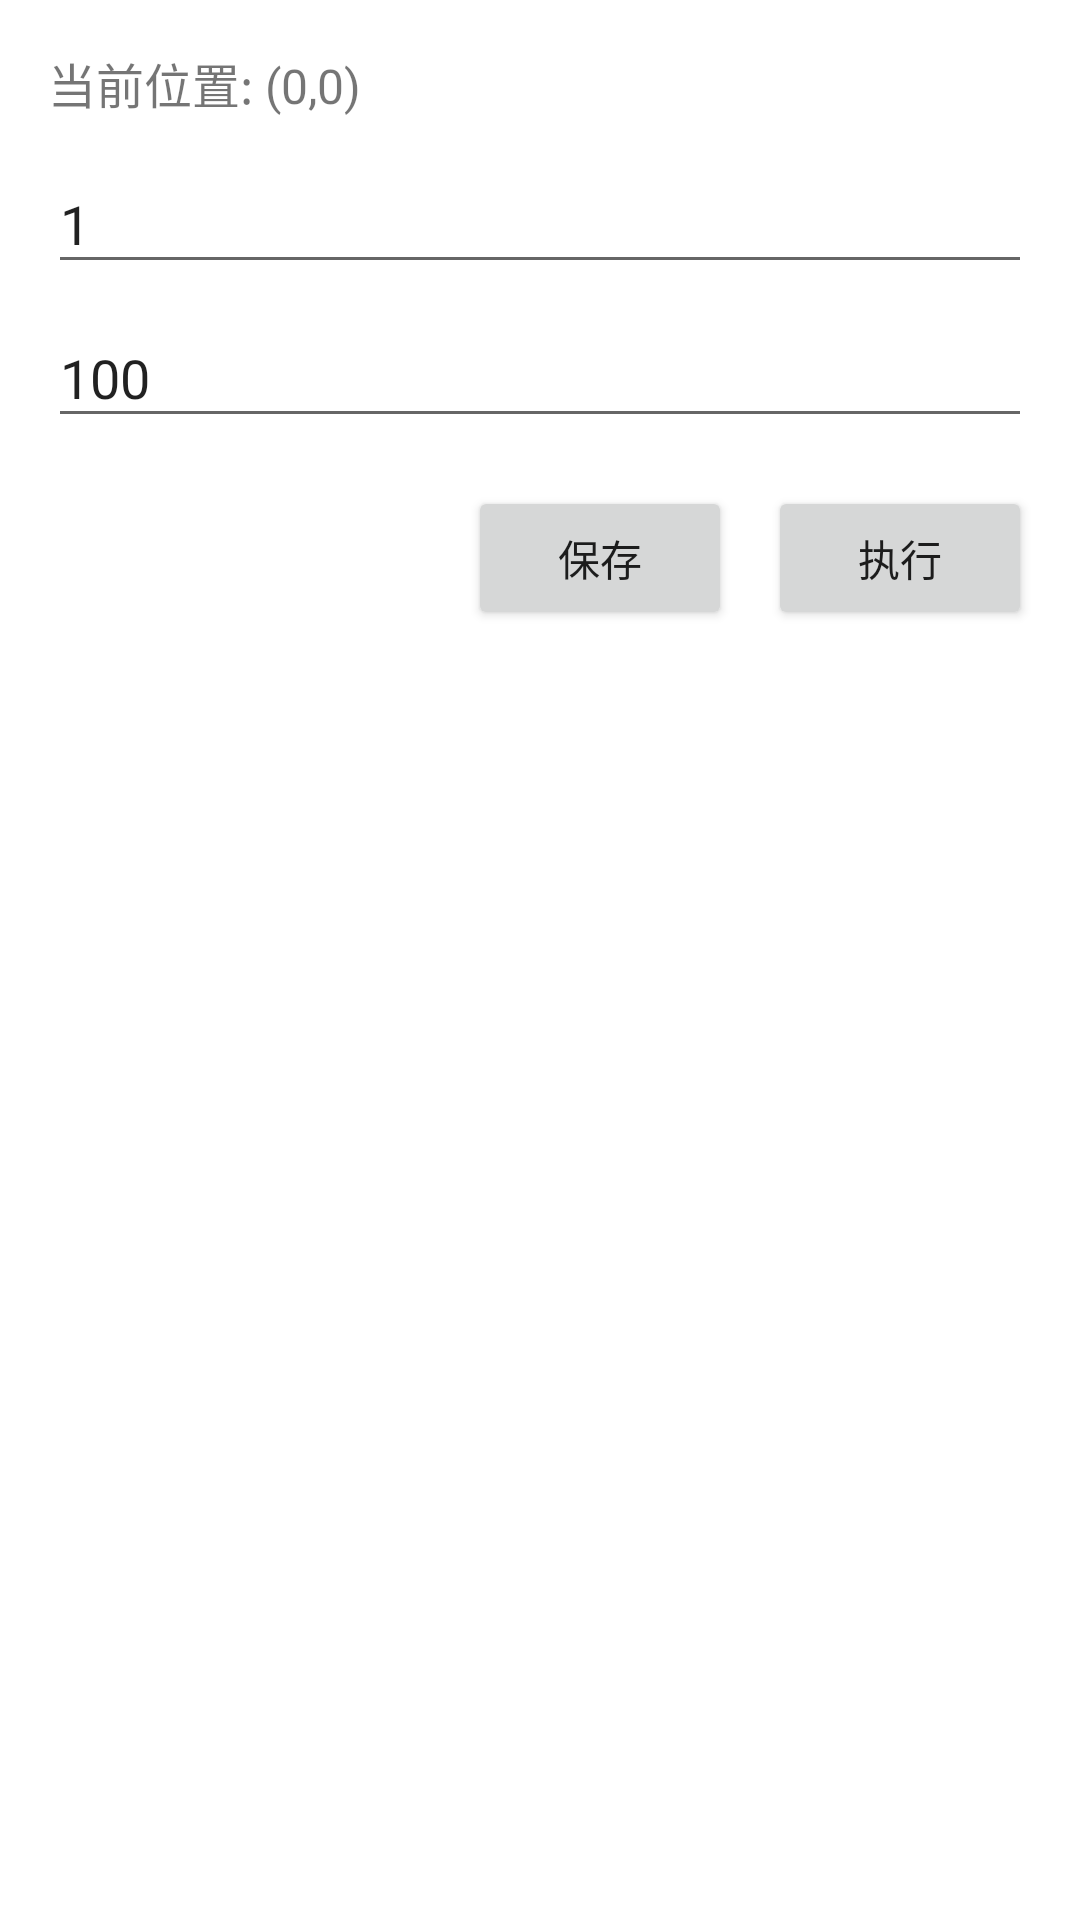

Here is an Android app screen rendered from its layout file. Give the layout XML and the strings, colors and styles it references.
<!-- AndroidManifest.xml: fallback theme Theme.MaterialComponents.DayNight.NoActionBar -->
<!-- res/layout/config_activity.xml -->
<?xml version="1.0" encoding="utf-8"?>
<LinearLayout xmlns:android="http://schemas.android.com/apk/res/android"
    android:layout_width="match_parent"
    android:layout_height="wrap_content"
    android:orientation="vertical"
    android:padding="16dp">

    <TextView
        android:id="@+id/tv_position"
        android:layout_width="wrap_content"
        android:layout_height="wrap_content"
        android:text="当前位置: (0,0)"
        android:textSize="16sp"
        android:paddingBottom="12dp" />

    <EditText
        android:id="@+id/et_count"
        android:layout_width="match_parent"
        android:layout_height="wrap_content"
        android:hint="点击次数"
        android:inputType="number"
        android:text="1" />

    <EditText
        android:id="@+id/et_interval"
        android:layout_width="match_parent"
        android:layout_height="wrap_content"
        android:hint="间隔 (毫秒)"
        android:inputType="number"
        android:text="100"
        android:layout_marginTop="8dp" />

    <LinearLayout
        android:layout_width="match_parent"
        android:layout_height="wrap_content"
        android:layout_marginTop="16dp"
        android:gravity="end"
        android:orientation="horizontal">

        <Button
            android:id="@+id/btn_save"
            android:layout_width="wrap_content"
            android:layout_height="wrap_content"
            android:text="保存" />

        <Button
            android:id="@+id/btn_execute"
            android:layout_width="wrap_content"
            android:layout_height="wrap_content"
            android:layout_marginStart="12dp"
            android:text="执行" />
    </LinearLayout>
</LinearLayout>
<!-- resources referenced by this layout -->
<resources>

</resources>
